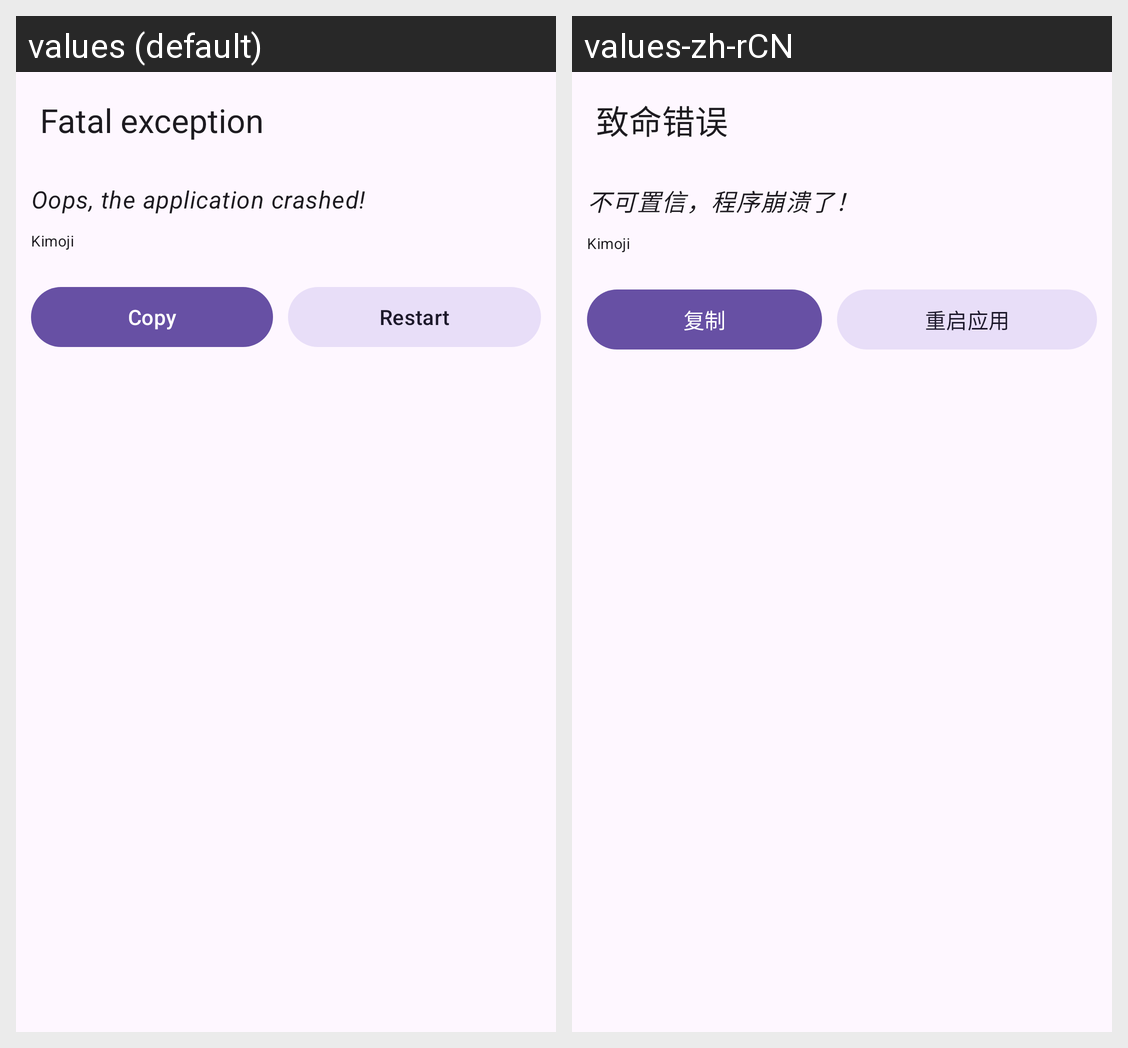

Here is an Android app screen in its default locale and in the app's own translations. Write out the translated-string differences for the strings that appear on this screen.
Android screen res/layout/activity_fatal_exception_catch.xml rendered under 2 locales, left to right: values (default), values-zh-rCN. Device: Nexus 5 (rendered at 1080×1920; each locale shown at half size, 540×960, under a caption strip naming it); theme Theme.Kimoji.
Strings drawn on this screen, with the default value and each locale's value (text and hints the layout hard-codes, and strings that could not be matched under every locale, appear in the picture but are not listed):

activity_fatal_exception_catch_title
  values: Fatal exception
  values-zh-rCN: 致命错误

activity_fatal_exception_catch_notice
  values: Oops, the application crashed!
  values-zh-rCN: 不可置信，程序崩溃了！

app_name
  values: Kimoji
  values-zh-rCN: Kimoji

activity_fatal_exception_catch_copy
  values: Copy
  values-zh-rCN: 复制

activity_fatal_exception_catch_restart
  values: Restart
  values-zh-rCN: 重启应用
